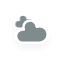
t = 0.00 s
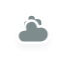
t = 5.00 s
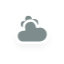
t = 5.75 s
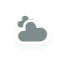
t = 6.50 s
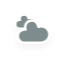
t = 7.25 s
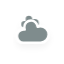
t = 8.38 s

The animated SVG that drew these frames (rendered in a browser with its animation timeline set to each time). Animation: 10 CSS @keyframes rules; frames cover the first 8.38 s, repeats indefinitely.

<?xml version="1.0" encoding="utf-8"?>
<!-- (c) ammap.com | SVG weather icons -->
<svg
    version="1.1"
    xmlns="http://www.w3.org/2000/svg"
    xmlns:xlink="http://www.w3.org/1999/xlink"
    width="64"
    height="64"
    viewbox="0 0 64 64">
    <defs>
        <filter id="blur" width="200%" height="200%">
            <feGaussianBlur in="SourceAlpha" stdDeviation="3"/>
            <feOffset dx="0" dy="4" result="offsetblur"/>
            <feComponentTransfer>
                <feFuncA type="linear" slope="0.05"/>
            </feComponentTransfer>
        <feMerge>
          <feMergeNode/>
          <feMergeNode in="SourceGraphic"/>
        </feMerge>
        </filter>
        <style type="text/css"><![CDATA[
/*
** CLOUDS
*/
@keyframes am-weather-cloud-1 {
  0% {
    -webkit-transform: translate(-5px,0px);
       -moz-transform: translate(-5px,0px);
        -ms-transform: translate(-5px,0px);
            transform: translate(-5px,0px);
  }

  50% {
    -webkit-transform: translate(10px,0px);
       -moz-transform: translate(10px,0px);
        -ms-transform: translate(10px,0px);
            transform: translate(10px,0px);
  }

  100% {
    -webkit-transform: translate(-5px,0px);
       -moz-transform: translate(-5px,0px);
        -ms-transform: translate(-5px,0px);
            transform: translate(-5px,0px);
  }
}

.am-weather-cloud-1 {
  -webkit-animation-name: am-weather-cloud-1;
     -moz-animation-name: am-weather-cloud-1;
          animation-name: am-weather-cloud-1;
  -webkit-animation-duration: 7s;
     -moz-animation-duration: 7s;
          animation-duration: 7s;
  -webkit-animation-timing-function: linear;
     -moz-animation-timing-function: linear;
          animation-timing-function: linear;
  -webkit-animation-iteration-count: infinite;
     -moz-animation-iteration-count: infinite;
          animation-iteration-count: infinite;
}

@keyframes am-weather-cloud-2 {
  0% {
    -webkit-transform: translate(0px,0px);
       -moz-transform: translate(0px,0px);
        -ms-transform: translate(0px,0px);
            transform: translate(0px,0px);
  }

  50% {
    -webkit-transform: translate(2px,0px);
       -moz-transform: translate(2px,0px);
        -ms-transform: translate(2px,0px);
            transform: translate(2px,0px);
  }

  100% {
    -webkit-transform: translate(0px,0px);
       -moz-transform: translate(0px,0px);
        -ms-transform: translate(0px,0px);
            transform: translate(0px,0px);
  }
}

.am-weather-cloud-2 {
  -webkit-animation-name: am-weather-cloud-2;
     -moz-animation-name: am-weather-cloud-2;
          animation-name: am-weather-cloud-2;
  -webkit-animation-duration: 3s;
     -moz-animation-duration: 3s;
          animation-duration: 3s;
  -webkit-animation-timing-function: linear;
     -moz-animation-timing-function: linear;
          animation-timing-function: linear;
  -webkit-animation-iteration-count: infinite;
     -moz-animation-iteration-count: infinite;
          animation-iteration-count: infinite;
}

/*
** SUN
*/
@keyframes am-weather-sun {
  0% {
    -webkit-transform: rotate(0deg);
       -moz-transform: rotate(0deg);
        -ms-transform: rotate(0deg);
            transform: rotate(0deg);
  }

  100% {
    -webkit-transform: rotate(360deg);
       -moz-transform: rotate(360deg);
        -ms-transform: rotate(360deg);
            transform: rotate(360deg);
  }
}

.am-weather-sun {
  -webkit-animation-name: am-weather-sun;
     -moz-animation-name: am-weather-sun;
      -ms-animation-name: am-weather-sun;
          animation-name: am-weather-sun;
  -webkit-animation-duration: 9s;
     -moz-animation-duration: 9s;
      -ms-animation-duration: 9s;
          animation-duration: 9s;
  -webkit-animation-timing-function: linear;
     -moz-animation-timing-function: linear;
      -ms-animation-timing-function: linear;
          animation-timing-function: linear;
  -webkit-animation-iteration-count: infinite;
     -moz-animation-iteration-count: infinite;
      -ms-animation-iteration-count: infinite;
          animation-iteration-count: infinite;
}

@keyframes am-weather-sun-shiny {
  0% {
    stroke-dasharray: 3px 10px;
    stroke-dashoffset: 0px;
  }

  50% {
    stroke-dasharray: 0.1px 10px;
    stroke-dashoffset: -1px;
  }

  100% {
    stroke-dasharray: 3px 10px;
    stroke-dashoffset: 0px;
  }
}

.am-weather-sun-shiny line {
  -webkit-animation-name: am-weather-sun-shiny;
     -moz-animation-name: am-weather-sun-shiny;
      -ms-animation-name: am-weather-sun-shiny;
          animation-name: am-weather-sun-shiny;
  -webkit-animation-duration: 2s;
     -moz-animation-duration: 2s;
      -ms-animation-duration: 2s;
          animation-duration: 2s;
  -webkit-animation-timing-function: linear;
     -moz-animation-timing-function: linear;
      -ms-animation-timing-function: linear;
          animation-timing-function: linear;
  -webkit-animation-iteration-count: infinite;
     -moz-animation-iteration-count: infinite;
      -ms-animation-iteration-count: infinite;
          animation-iteration-count: infinite;
}




/*
** MOON
*/
@keyframes am-weather-moon {
  0% {
    -webkit-transform: rotate(0deg);
       -moz-transform: rotate(0deg);
        -ms-transform: rotate(0deg);
            transform: rotate(0deg);
  }

  50% {
    -webkit-transform: rotate(15deg);
       -moz-transform: rotate(15deg);
        -ms-transform: rotate(15deg);
            transform: rotate(15deg);
  }

  100% {
    -webkit-transform: rotate(0deg);
       -moz-transform: rotate(0deg);
        -ms-transform: rotate(0deg);
            transform: rotate(0deg);
  }
}

.am-weather-moon {
  -webkit-animation-name: am-weather-moon;
     -moz-animation-name: am-weather-moon;
      -ms-animation-name: am-weather-moon;
          animation-name: am-weather-moon;
  -webkit-animation-duration: 6s;
     -moz-animation-duration: 6s;
      -ms-animation-duration: 6s;
          animation-duration: 6s;
  -webkit-animation-timing-function: linear;
     -moz-animation-timing-function: linear;
      -ms-animation-timing-function: linear;
          animation-timing-function: linear;
  -webkit-animation-iteration-count: infinite;
     -moz-animation-iteration-count: infinite;
      -ms-animation-iteration-count: infinite;
          animation-iteration-count: infinite;
  -webkit-transform-origin: 12.5px 15.15px 0; /* TODO FF CENTER ISSUE */
     -moz-transform-origin: 12.5px 15.15px 0; /* TODO FF CENTER ISSUE */
      -ms-transform-origin: 12.5px 15.15px 0; /* TODO FF CENTER ISSUE */
          transform-origin: 12.5px 15.15px 0; /* TODO FF CENTER ISSUE */
}

@keyframes am-weather-moon-star-1 {
  0% {
    opacity: 0;
  }

  100% {
    opacity: 1;
  }
}

.am-weather-moon-star-1 {
  -webkit-animation-name: am-weather-moon-star-1;
     -moz-animation-name: am-weather-moon-star-1;
      -ms-animation-name: am-weather-moon-star-1;
          animation-name: am-weather-moon-star-1;
  -webkit-animation-delay: 3s;
     -moz-animation-delay: 3s;
      -ms-animation-delay: 3s;
          animation-delay: 3s;
  -webkit-animation-duration: 5s;
     -moz-animation-duration: 5s;
      -ms-animation-duration: 5s;
          animation-duration: 5s;
  -webkit-animation-timing-function: linear;
     -moz-animation-timing-function: linear;
      -ms-animation-timing-function: linear;
          animation-timing-function: linear;
  -webkit-animation-iteration-count: 1;
     -moz-animation-iteration-count: 1;
      -ms-animation-iteration-count: 1;
          animation-iteration-count: 1;
}

@keyframes am-weather-moon-star-2 {
  0% {
    opacity: 0;
  }

  100% {
    opacity: 1;
  }
}

.am-weather-moon-star-2 {
  -webkit-animation-name: am-weather-moon-star-2;
     -moz-animation-name: am-weather-moon-star-2;
      -ms-animation-name: am-weather-moon-star-2;
          animation-name: am-weather-moon-star-2;
  -webkit-animation-delay: 5s;
     -moz-animation-delay: 5s;
      -ms-animation-delay: 5s;
          animation-delay: 5s;
  -webkit-animation-duration: 4s;
     -moz-animation-duration: 4s;
      -ms-animation-duration: 4s;
          animation-duration: 4s;
  -webkit-animation-timing-function: linear;
     -moz-animation-timing-function: linear;
      -ms-animation-timing-function: linear;
          animation-timing-function: linear;
  -webkit-animation-iteration-count: 1;
     -moz-animation-iteration-count: 1;
      -ms-animation-iteration-count: 1;
          animation-iteration-count: 1;
}

/*
** RAIN
*/
@keyframes am-weather-rain {
  0% {
    stroke-dashoffset: 0;
  }

  100% {
    stroke-dashoffset: -100;
  }
}

.am-weather-rain-1 {
  -webkit-animation-name: am-weather-rain;
     -moz-animation-name: am-weather-rain;
      -ms-animation-name: am-weather-rain;
          animation-name: am-weather-rain;
  -webkit-animation-duration: 8s;
     -moz-animation-duration: 8s;
      -ms-animation-duration: 8s;
          animation-duration: 8s;
  -webkit-animation-timing-function: linear;
     -moz-animation-timing-function: linear;
      -ms-animation-timing-function: linear;
          animation-timing-function: linear;
  -webkit-animation-iteration-count: infinite;
     -moz-animation-iteration-count: infinite;
      -ms-animation-iteration-count: infinite;
          animation-iteration-count: infinite;
}

.am-weather-rain-2 {
  -webkit-animation-name: am-weather-rain;
     -moz-animation-name: am-weather-rain;
      -ms-animation-name: am-weather-rain;
          animation-name: am-weather-rain;
  -webkit-animation-delay: 0.25s;
     -moz-animation-delay: 0.25s;
      -ms-animation-delay: 0.25s;
          animation-delay: 0.25s;
  -webkit-animation-duration: 8s;
     -moz-animation-duration: 8s;
      -ms-animation-duration: 8s;
          animation-duration: 8s;
  -webkit-animation-timing-function: linear;
     -moz-animation-timing-function: linear;
      -ms-animation-timing-function: linear;
          animation-timing-function: linear;
  -webkit-animation-iteration-count: infinite;
     -moz-animation-iteration-count: infinite;
      -ms-animation-iteration-count: infinite;
          animation-iteration-count: infinite;
}


/*
** SNOW
*/
@keyframes am-weather-snow {
  0% {
    -webkit-transform: translateX(0) translateY(0);
       -moz-transform: translateX(0) translateY(0);
        -ms-transform: translateX(0) translateY(0);
            transform: translateX(0) translateY(0);
  }

  33.33% {
    -webkit-transform: translateX(-1.2px) translateY(2px);
       -moz-transform: translateX(-1.2px) translateY(2px);
        -ms-transform: translateX(-1.2px) translateY(2px);
            transform: translateX(-1.2px) translateY(2px);
  }

  66.66% {
    -webkit-transform: translateX(1.4px) translateY(4px);
       -moz-transform: translateX(1.4px) translateY(4px);
        -ms-transform: translateX(1.4px) translateY(4px);
            transform: translateX(1.4px) translateY(4px);
    opacity: 1;
  }

  100% {
    -webkit-transform: translateX(-1.6px) translateY(6px);
       -moz-transform: translateX(-1.6px) translateY(6px);
        -ms-transform: translateX(-1.6px) translateY(6px);
            transform: translateX(-1.6px) translateY(6px);
    opacity: 0;
  }
}

@keyframes am-weather-snow-reverse {
  0% {
    -webkit-transform: translateX(0) translateY(0);
       -moz-transform: translateX(0) translateY(0);
        -ms-transform: translateX(0) translateY(0);
            transform: translateX(0) translateY(0);
  }

  33.33% {
    -webkit-transform: translateX(1.2px) translateY(2px);
       -moz-transform: translateX(1.2px) translateY(2px);
        -ms-transform: translateX(1.2px) translateY(2px);
            transform: translateX(1.2px) translateY(2px);
  }

  66.66% {
    -webkit-transform: translateX(-1.4px) translateY(4px);
       -moz-transform: translateX(-1.4px) translateY(4px);
        -ms-transform: translateX(-1.4px) translateY(4px);
            transform: translateX(-1.4px) translateY(4px);
    opacity: 1;
  }

  100% {
    -webkit-transform: translateX(1.6px) translateY(6px);
       -moz-transform: translateX(1.6px) translateY(6px);
        -ms-transform: translateX(1.6px) translateY(6px);
            transform: translateX(1.6px) translateY(6px);
    opacity: 0;
  }
}

.am-weather-snow-1 {
  -webkit-animation-name: am-weather-snow;
     -moz-animation-name: am-weather-snow;
      -ms-animation-name: am-weather-snow;
          animation-name: am-weather-snow;
  -webkit-animation-duration: 2s;
     -moz-animation-duration: 2s;
      -ms-animation-duration: 2s;
          animation-duration: 2s;
  -webkit-animation-timing-function: linear;
     -moz-animation-timing-function: linear;
      -ms-animation-timing-function: linear;
          animation-timing-function: linear;
  -webkit-animation-iteration-count: infinite;
     -moz-animation-iteration-count: infinite;
      -ms-animation-iteration-count: infinite;
          animation-iteration-count: infinite;
}

.am-weather-snow-2 {
  -webkit-animation-name: am-weather-snow;
     -moz-animation-name: am-weather-snow;
      -ms-animation-name: am-weather-snow;
          animation-name: am-weather-snow;
  -webkit-animation-delay: 1.2s;
     -moz-animation-delay: 1.2s;
      -ms-animation-delay: 1.2s;
          animation-delay: 1.2s;
  -webkit-animation-duration: 2s;
     -moz-animation-duration: 2s;
      -ms-animation-duration: 2s;
          animation-duration: 2s;
  -webkit-animation-timing-function: linear;
     -moz-animation-timing-function: linear;
      -ms-animation-timing-function: linear;
          animation-timing-function: linear;
  -webkit-animation-iteration-count: infinite;
     -moz-animation-iteration-count: infinite;
      -ms-animation-iteration-count: infinite;
          animation-iteration-count: infinite;
}

.am-weather-snow-3 {
  -webkit-animation-name: am-weather-snow-reverse;
     -moz-animation-name: am-weather-snow-reverse;
      -ms-animation-name: am-weather-snow-reverse;
          animation-name: am-weather-snow-reverse;
  -webkit-animation-duration: 2s;
     -moz-animation-duration: 2s;
      -ms-animation-duration: 2s;
          animation-duration: 2s;
  -webkit-animation-timing-function: linear;
     -moz-animation-timing-function: linear;
      -ms-animation-timing-function: linear;
          animation-timing-function: linear;
  -webkit-animation-iteration-count: infinite;
     -moz-animation-iteration-count: infinite;
      -ms-animation-iteration-count: infinite;
          animation-iteration-count: infinite;
}

/*
** EASING
*/
.am-weather-easing-ease-in-out {
  -webkit-animation-timing-function: ease-in-out;
     -moz-animation-timing-function: ease-in-out;
      -ms-animation-timing-function: ease-in-out;
          animation-timing-function: ease-in-out;
}

        ]]></style>
    </defs>
    <g filter="url(#blur)" id="cloudy">
        <g transform="translate(20,10)">
            <g class="am-weather-cloud-1">
                <path d="M47.7,35.4     c0-4.6-3.7-8.2-8.2-8.2c-1,0-1.9,0.2-2.8,0.5c-0.3-3.4-3.1-6.2-6.6-6.2c-3.7,0-6.7,3-6.7,6.7c0,0.8,0.2,1.6,0.4,2.3     c-0.3-0.1-0.7-0.1-1-0.1c-3.7,0-6.7,3-6.7,6.7c0,3.6,2.9,6.6,6.5,6.7l17.2,0C44.2,43.3,47.7,39.8,47.7,35.4z" fill="#7f8c8d" stroke="white" stroke-linejoin="round" stroke-width="2.5" transform="translate(-10,-8), scale(0.6)"/>
            </g>
            <g class="am-weather-cloud-2">
                <path d="M47.7,35.4     c0-4.6-3.7-8.2-8.2-8.2c-1,0-1.9,0.2-2.8,0.5c-0.3-3.4-3.1-6.2-6.6-6.2c-3.7,0-6.7,3-6.7,6.7c0,0.8,0.2,1.6,0.4,2.3     c-0.3-0.1-0.7-0.1-1-0.1c-3.7,0-6.7,3-6.7,6.7c0,3.6,2.9,6.6,6.5,6.7l17.2,0C44.2,43.3,47.7,39.8,47.7,35.4z" fill="#7f8c8d" stroke="white" stroke-linejoin="round" stroke-width="2.5" transform="translate(-20,-11)"/>
            </g>
        </g>
    </g>
</svg>
